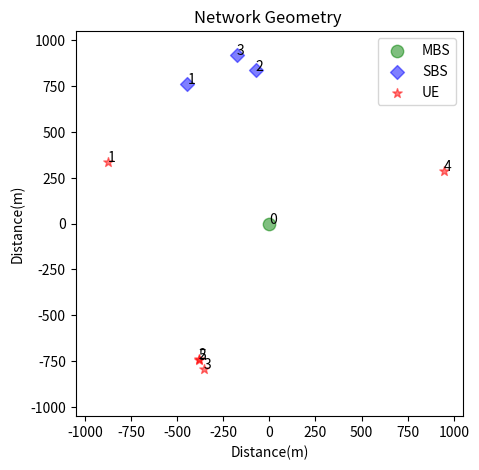

Reproduce this figure in Python. (Note: this script raises an exception after producing the figure.)
import matplotlib.pyplot as plt
import numpy as np
import math
import random
import os, csv

class system_model:
	def __init__(self):
		self.nMBS = 1
		self.nSBS = 3
		self.rMBS = 1000  # in m
		self.dmin = 800
		self.nUE = 5  # 8 # or K
		self.P_Max_MBS = 10 ** (4.3 - 3)  # in 19.95 W
		self.P_Max_SBS = 10 ** (2.4 - 3)  # in 0.25 W
		self.Pc_MBS = 130  # in W
		self.Pc_SBS = 0.5  # 6.8# in W
		self.tx_pw_MBS = 50  #dbm
		self.tx_pw_SBS = 35 #dbm
		self.Noise = -174   #dbm    #(10 ** (-17.4)) * 0.001  # W/Hz
		self.SINR_threshold = 1  # 0dB / 1dB / 2dB



		self.datarate_demand = [random.randrange(1, 200) for i in range(self.nUE)]
		self.delay = [[random.randrange(1, 100) for i in range(self.nUE)]]
		self.UESL_coeff = 1024
		self.UE_SL = [i/self.UESL_coeff for i in self.datarate_demand]
		print('Individual user load', self.UE_SL)

		SBS_R, SBS_A = np.random.uniform(
			self.dmin, self.rMBS, self.nSBS), np.random.uniform(0, 2 * math.pi, self.nSBS)
		self.xSBS, self.ySBS = [r * math.cos(a) for r, a in zip(SBS_R, SBS_A)], [
			r * math.sin(a) for r, a in zip(SBS_R, SBS_A)]



		UE_R, UE_A = np.random.uniform(
			self.dmin, self.rMBS, self.nUE), np.random.uniform(0, 2 * math.pi, self.nUE)
		self.xUE, self.yUE = [r * math.cos(a) for r, a in zip(UE_R, UE_A)], [r * math.sin(a) for r, a in zip(UE_R, UE_A)]


		self.UE2SBS_dist = [[0]*self.nSBS for _ in range(self.nUE)]




		for i, (X, Y) in enumerate(zip(self.xSBS, self.ySBS)):
			for user in range(self.nUE):
				self.UE2SBS_dist[user][i] = math.pow((X - self.xUE[user]), 2) + math.pow((Y - self.yUE[user]), 2)
		print(self.UE2SBS_dist)

		self.user_association_vector = np.argmin(self.UE2SBS_dist, axis=1) + 1

		print(self.user_association_vector)

		self.user_association = {new_list + 1 : [] for new_list in range(self.nSBS)}

		for x in range(len(self.user_association_vector)):
			self.user_association[self.user_association_vector[x]].append(x+1)
		print('Initial user association', self.user_association)

		self.systemload = [0]*self.nSBS

		for x in self.user_association:
			for y in self.user_association[x]:
				self.systemload[x-1] += self.UE_SL[y-1]
		print('system load', self.systemload)







		#path loss
		self.dSBS2UE = [((self.xUE - x) ** 2 + (self.yUE - y) ** 2) **
		                0.5 for x, y in zip(self.xSBS, self.ySBS)]
		self.dMBS2SBS = [((x) ** 2 + (y) ** 2) ** 0.5 for x,
		                                                  y in zip(self.xSBS, self.ySBS)]




	def plotNetwork(self, name):
		# 1)plot TP & UE
		plt.figure(figsize=(5, 5))
		plt.scatter([0], [0], s=80, c='green',
		            marker='o', alpha=0.5, label='MBS')
		plt.scatter(self.xSBS, self.ySBS, s=50, c='blue',
		            marker='D', alpha=0.5, label='SBS')
		plt.scatter(self.xUE, self.yUE, s=50, c='red',
		            marker='*', alpha=0.5, label='UE')
		# 2)Display index
		plt.annotate("0", xy=(0, 0), xytext=(0, 0))
		cnt = 1
		for x, y in zip(self.xSBS, self.ySBS):
			plt.annotate("%s" % cnt, xy=(x, y), xytext=(x, y))
			cnt = cnt + 1
		cnt = 1
		for x, y in zip(self.xUE, self.yUE):
			plt.annotate("%s" % cnt, xy=(x, y), xytext=(x, y))
			cnt = cnt + 1
		margin = 50
		plt.xlim((-self.rMBS - margin, self.rMBS + margin))
		plt.ylim((-self.rMBS - margin, self.rMBS + margin))
		plt.title('Network Geometry ')
		plt.xlabel('Distance(m)')
		plt.ylabel('Distance(m)')
		plt.legend(loc='upper right')
		plt.savefig(name + '.png')
		plt.show()

	def _SINR(self, I, P):
		G_UE = [self.G[self.chosen_UE2TP[i], i] for i in range(self.nUE)]
		# np.clip(np.array(G_UE)*np.array(P)/(self.Noise*self.subB+np.array(I)),-self.delta_max,self.delta_max)
		SINR = np.array(G_UE) * np.array(P) / (self.Noise * self.subB + np.array(I))
		# signal_part=np.array(G_UE)*np.array(P)
		return SINR

	def readCSV(self, FileName):
		# self.ori_TP2UE = {i: [] for i in range(self.ori_sizeTable)}
		# self.ori_UE2TP = {}

		with open(FileName + '.csv', newline='') as csvfile:
			rows = csv.reader(csvfile)
			rows = list(rows)
			# read SBS, UE location
			self.xSBS, self.ySBS = [float(i) for i in rows[0]], [
				float(i) for i in rows[1]]
			self.xUE, self.yUE = [float(i) for i in rows[2]], [
				float(i) for i in rows[3]]
			# read channel gain
			self.G = np.array([float(i) for lis in rows[4:4 + self.nSBS]
			                   for i in lis]).reshape(self.nSBS, self.nUE)
			print('Channel gain', self.G)

			self.SINR = [[0]*self.nUE for _ in range(self.nSBS)]


			for i in range(self.nSBS):
				for user in range(self.nUE):
					self.SINR[i][user] = (self.G[i][user]* self.tx_pw_SBS)
					den = 0
					for sb in range(self.nSBS):
						if sb != i:
							den += self.G[sb][user] * self.systemload[sb]
					den = (den * self.tx_pw_SBS) + self.Noise
					self.SINR[i][user] = self.SINR[i][user]/den

			print('SINR', self.SINR)





if __name__ == '__main__':
	env = system_model()
	env.plotNetwork('plots')
	scenario_name = 'EnvInfo_3'
	env.readCSV(FileName=scenario_name)
